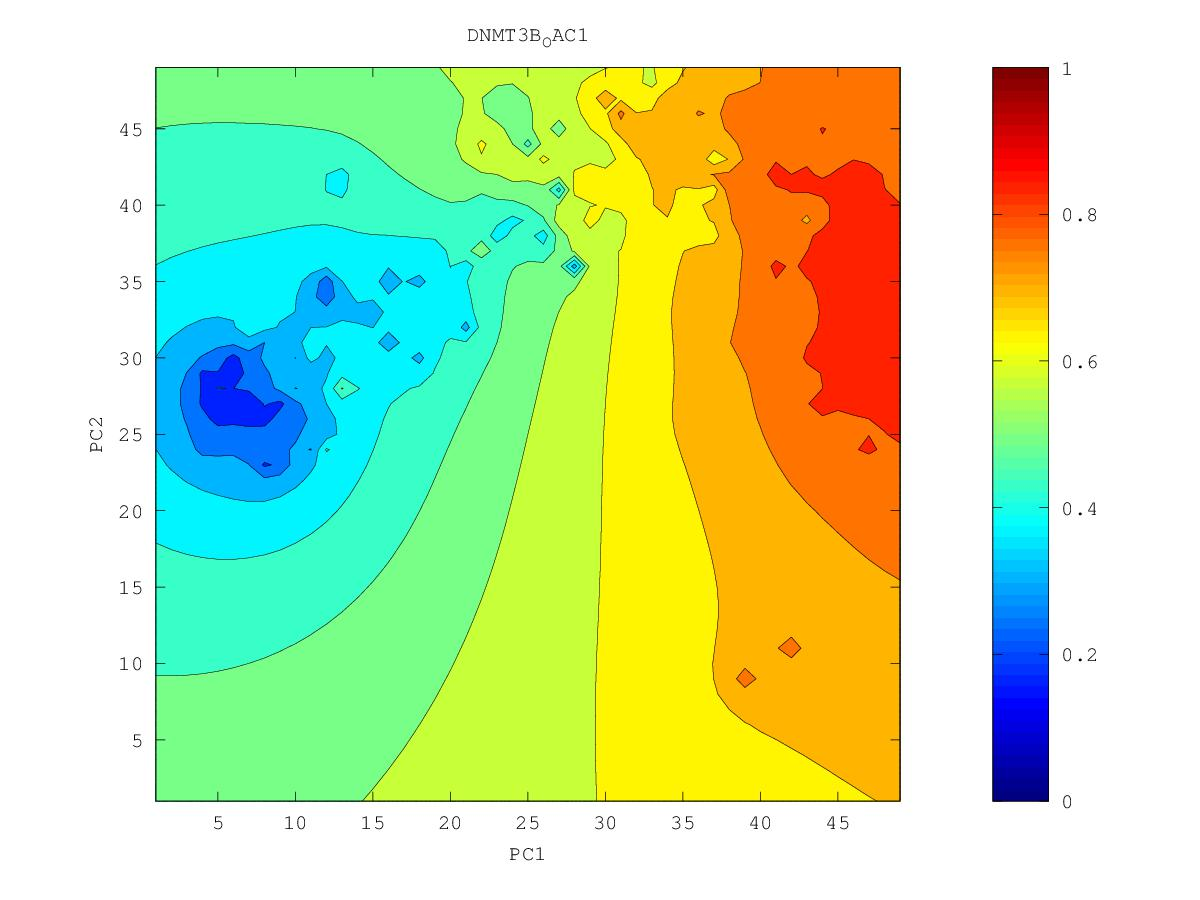

Source data for this figure (header and first rows):
0.767936183761, 0.774550092279, 0.781495301873, 0.788728423843, 0.796194801067, 0.803899519118, 0.811869097261, 0.819611584461, 0.826378596788, 0.834456603534, 0.852657588872, 0.860850803587, 0.861459163923, 0.884752437027, 0.876991025739, 0.872793318593, 0.879499593083, 0.875795134466, 0.862229673755, 0.854845891799, 0.849941904244, 0.84745332805, 0.849865730599, 0.849320429191
0.7687, 0.7759, 0.7836, 0.7918, 0.8002, 0.8089, 0.8188, 0.8308, 0.8342, 0.8378, 0.8469, 0.8549, 0.8601, 0.8674, 0.8756, 0.8784, 0.8826, 0.8659, 0.8597, 0.8591, 0.8524, 0.8456, 0.8414, 0.8373
0.7693, 0.7771, 0.7857, 0.7952, 0.8052, 0.8147, 0.8262, 0.8503, 0.842, 0.8407, 0.8483, 0.8624, 0.8677, 0.8639, 0.8665, 0.8833, 0.8738, 0.8628, 0.8619, 0.8676, 0.8561, 0.8478, 0.8397, 0.8333
0.7694, 0.7779, 0.7876, 0.7993, 0.8145, 0.8237, 0.8319, 0.8697, 0.8472, 0.8437, 0.8511, 0.8769, 0.892, 0.8659, 0.8644, 0.9003, 0.8639, 0.8617, 0.8796, 0.856, 0.8583, 0.8714, 0.8416, 0.8306
0.7691, 0.778, 0.7886, 0.8023, 0.8244, 0.8322, 0.8285, 0.8362, 0.845, 0.8471, 0.8484, 0.8678, 0.887, 0.8764, 0.8674, 0.8537, 0.8512, 0.8831, 0.8552, 0.8602, 0.8487, 0.8502, 0.838, 0.8275
0.7684, 0.7774, 0.7881, 0.8024, 0.8359, 0.8284, 0.8261, 0.8305, 0.8424, 0.8231, 0.8201, 0.8438, 0.8494, 0.85, 0.8443, 0.8381, 0.8362, 0.8382, 0.8424, 0.8455, 0.8351, 0.833, 0.856, 0.8275
0.768, 0.7762, 0.7861, 0.799, 0.8174, 0.8299, 0.831, 0.8361, 0.84, 0.7982, 0.7505, 0.8264, 0.8325, 0.8472, 0.8295, 0.8246, 0.8224, 0.8231, 0.8314, 0.84, 0.8218, 0.8204, 0.8304, 0.8223
0.7703, 0.775, 0.7833, 0.7949, 0.8097, 0.8209, 0.8265, 0.8335, 0.8378, 0.8137, 0.7961, 0.8057, 0.8156, 0.823, 0.819, 0.8133, 0.8099, 0.8091, 0.8105, 0.8101, 0.8064, 0.8056, 0.8134, 0.8079
0.7849, 0.773, 0.7803, 0.7924, 0.8083, 0.816, 0.8249, 0.8703, 0.821, 0.7901, 0.7952, 0.797, 0.8033, 0.8515, 0.8287, 0.804, 0.798, 0.7967, 0.7962, 0.7942, 0.7915, 0.7896, 0.7884, 0.7847
0.7635, 0.767, 0.7768, 0.7931, 0.827, 0.8114, 0.8186, 0.8037, 0.785, 0.78, 0.8007, 0.7885, 0.7882, 0.7953, 0.7987, 0.7895, 0.7858, 0.7874, 0.79, 0.7833, 0.7783, 0.7751, 0.7725, 0.769
0.7491, 0.7592, 0.775, 0.79, 0.7997, 0.7805, 0.7745, 0.792, 0.8029, 0.8174, 0.8012, 0.7772, 0.77, 0.7711, 0.7725, 0.7722, 0.7726, 0.7794, 0.8248, 0.7731, 0.7656, 0.7622, 0.7598, 0.7569
0.738, 0.7496, 0.7712, 0.7777, 0.7743, 0.7515, 0.7042, 0.7784, 0.8038, 0.7659, 0.7601, 0.748, 0.7475, 0.751, 0.7543, 0.7572, 0.7596, 0.7614, 0.7619, 0.7565, 0.7521, 0.7501, 0.7498, 0.7488
0.7263, 0.7374, 0.7512, 0.7585, 0.7501, 0.7262, 0.6607, 0.7695, 0.6694, 0.7218, 0.7035, 0.6769, 0.7219, 0.7325, 0.7386, 0.7465, 0.7563, 0.7479, 0.7433, 0.7402, 0.7382, 0.7384, 0.7443, 0.7588
0.7131, 0.7245, 0.7423, 0.7715, 0.74, 0.7377, 0.7413, 0.7557, 0.6952, 0.6916, 0.6902, 0.6852, 0.707, 0.7168, 0.7233, 0.7342, 0.7643, 0.7339, 0.7273, 0.7247, 0.7237, 0.725, 0.7329, 0.7568
0.6967, 0.7091, 0.7303, 0.735, 0.7301, 0.733, 0.7387, 0.7443, 0.6887, 0.6587, 0.6916, 0.6946, 0.6989, 0.7032, 0.7072, 0.712, 0.7155, 0.7133, 0.7105, 0.709, 0.7085, 0.7093, 0.7116, 0.713
0.6716, 0.6834, 0.7206, 0.7239, 0.7203, 0.7244, 0.7281, 0.7427, 0.7136, 0.7213, 0.6934, 0.6899, 0.6895, 0.6898, 0.691, 0.6927, 0.6941, 0.6941, 0.6935, 0.693, 0.6928, 0.6931, 0.6936, 0.6933
0.6268, 0.6114, 0.685, 0.7036, 0.7136, 0.737, 0.721, 0.7049, 0.6983, 0.6965, 0.6844, 0.6844, 0.6807, 0.6756, 0.6744, 0.6749, 0.6757, 0.6763, 0.6766, 0.6768, 0.6771, 0.6774, 0.6775, 0.6772
0.6381, 0.6473, 0.6794, 0.7006, 0.7121, 0.7432, 0.6934, 0.6823, 0.6764, 0.6693, 0.6623, 0.6954, 0.6709, 0.6585, 0.6566, 0.6568, 0.6578, 0.6589, 0.6599, 0.6607, 0.6614, 0.662, 0.6623, 0.6623
0.6408, 0.6616, 0.6858, 0.7841, 0.7396, 0.6691, 0.6503, 0.6604, 0.6592, 0.6482, 0.617, 0.6079, 0.6359, 0.6366, 0.6366, 0.6378, 0.6397, 0.6416, 0.6432, 0.6447, 0.6458, 0.6468, 0.6475, 0.6479
0.6308, 0.6673, 0.7345, 0.6857, 0.6664, 0.6249, 0.5988, 0.6567, 0.6563, 0.6368, 0.6147, 0.6033, 0.6125, 0.6126, 0.614, 0.6175, 0.621, 0.6241, 0.6265, 0.6286, 0.6303, 0.6317, 0.6328, 0.6337
0.6128, 0.6478, 0.6755, 0.6527, 0.6319, 0.6003, 0.6258, 0.6508, 0.6477, 0.6299, 0.6562, 0.6119, 0.5934, 0.5799, 0.5864, 0.5958, 0.6021, 0.6065, 0.6098, 0.6125, 0.6147, 0.6166, 0.6182, 0.6196
0.601, 0.6205, 0.627, 0.6192, 0.6058, 0.5843, 0.6254, 0.6358, 0.6443, 0.6117, 0.5988, 0.6041, 0.575, 0.3294, 0.555, 0.5748, 0.5836, 0.5891, 0.5931, 0.5964, 0.5991, 0.6015, 0.6036, 0.6055
0.5934, 0.6029, 0.6035, 0.5908, 0.5327, 0.5952, 0.6066, 0.5942, 0.4077, 0.5711, 0.5971, 0.5238, 0.5178, 0.5244, 0.5428, 0.5575, 0.5662, 0.572, 0.5764, 0.5801, 0.5834, 0.5863, 0.5889, 0.5913
0.5882, 0.5899, 0.5868, 0.5821, 0.5944, 0.5849, 0.6479, 0.5902, 0.5547, 0.5348, 0.4893, 0.3996, 0.4569, 0.5135, 0.5314, 0.5421, 0.5495, 0.5549, 0.5595, 0.5635, 0.5673, 0.5708, 0.5741, 0.577
0.5833, 0.5777, 0.5644, 0.5591, 0.5536, 0.4767, 0.5861, 0.5796, 0.5463, 0.5021, 0.4408, 0.4552, 0.4851, 0.5057, 0.5185, 0.5265, 0.5322, 0.537, 0.5417, 0.5463, 0.5508, 0.5551, 0.559, 0.5626
0.5789, 0.5686, 0.5281, 0.5058, 0.5575, 0.5662, 0.6046, 0.5904, 0.5362, 0.4828, 0.412, 0.4532, 0.4826, 0.4971, 0.5046, 0.5093, 0.5131, 0.5171, 0.5221, 0.5279, 0.5336, 0.5389, 0.5437, 0.5481
0.5763, 0.5684, 0.556, 0.5557, 0.5735, 0.5972, 0.5967, 0.5655, 0.5266, 0.482, 0.4523, 0.3938, 0.4809, 0.4868, 0.4873, 0.4885, 0.4896, 0.4923, 0.4991, 0.5078, 0.5157, 0.5224, 0.5282, 0.5334
0.5746, 0.5699, 0.5664, 0.5686, 0.5825, 0.6484, 0.6241, 0.5571, 0.5187, 0.4416, 0.4603, 0.4853, 0.5258, 0.4664, 0.4604, 0.4608, 0.4574, 0.453, 0.4687, 0.4862, 0.4973, 0.5057, 0.5126, 0.5186
0.5722, 0.5688, 0.5666, 0.5674, 0.5731, 0.5833, 0.5729, 0.5447, 0.5175, 0.4923, 0.4821, 0.4869, 0.487, 0.4008, 0.4295, 0.4192, 0.4078, 0.34, 0.438, 0.4662, 0.4792, 0.4888, 0.4969, 0.5039
0.5689, 0.5654, 0.5627, 0.5609, 0.5599, 0.5571, 0.5477, 0.5318, 0.5135, 0.4961, 0.4815, 0.4678, 0.4503, 0.433, 0.4245, 0.4119, 0.4088, 0.4227, 0.4359, 0.449, 0.4605, 0.4716, 0.4813, 0.4892
0.5647, 0.5608, 0.557, 0.5532, 0.5489, 0.5427, 0.5334, 0.5209, 0.5063, 0.4905, 0.4728, 0.4473, 0.3832, 0.406, 0.3943, 0.4085, 0.4167, 0.422, 0.4244, 0.4235, 0.4361, 0.4537, 0.466, 0.4749
0.5601, 0.5556, 0.5509, 0.5457, 0.5396, 0.5321, 0.5227, 0.5113, 0.498, 0.4828, 0.4643, 0.4378, 0.399, 0.3899, 0.3474, 0.3949, 0.4079, 0.4104, 0.4053, 0.3432, 0.4036, 0.4377, 0.4521, 0.4614
0.5553, 0.5503, 0.5447, 0.5385, 0.5313, 0.523, 0.5132, 0.5021, 0.4896, 0.4752, 0.4576, 0.4343, 0.3982, 0.3656, 0.3683, 0.3833, 0.3953, 0.3934, 0.3776, 0.3883, 0.4088, 0.4285, 0.4405, 0.4486
0.5506, 0.545, 0.5387, 0.5317, 0.5236, 0.5144, 0.504, 0.4928, 0.481, 0.4679, 0.4522, 0.4316, 0.3992, 0.3685, 0.3397, 0.3706, 0.3805, 0.3783, 0.3356, 0.3879, 0.4099, 0.4226, 0.4306, 0.4362
0.546, 0.54, 0.5331, 0.5254, 0.5163, 0.5058, 0.4939, 0.4817, 0.4708, 0.4601, 0.4473, 0.4312, 0.4122, 0.3949, 0.3822, 0.3736, 0.3335, 0.365, 0.3821, 0.3956, 0.4099, 0.4197, 0.4224, 0.4233
0.5417, 0.5353, 0.528, 0.5196, 0.5096, 0.4973, 0.4814, 0.4634, 0.4549, 0.4511, 0.4424, 0.4293, 0.4135, 0.3971, 0.3827, 0.3709, 0.3571, 0.3686, 0.3831, 0.3946, 0.4137, 0.4342, 0.4165, 0.4074
0.5379, 0.5312, 0.5236, 0.5148, 0.5041, 0.4901, 0.4679, 0.4073, 0.4212, 0.4422, 0.4379, 0.4261, 0.4095, 0.3879, 0.3646, 0.3526, 0.3591, 0.3705, 0.3767, 0.3824, 0.4071, 0.5043, 0.4013, 0.3811
0.5344, 0.5276, 0.52, 0.5111, 0.5004, 0.4867, 0.4666, 0.4319, 0.431, 0.4406, 0.4356, 0.4237, 0.4055, 0.3735, 0.257, 0.2399, 0.3376, 0.3663, 0.3706, 0.3429, 0.3602, 0.3745, 0.3653, 0.3433
0.5315, 0.5247, 0.5171, 0.5084, 0.4985, 0.4866, 0.4726, 0.4584, 0.4498, 0.4443, 0.4359, 0.4236, 0.4064, 0.381, 0.3482, 0.3294, 0.349, 0.3653, 0.3826, 0.3876, 0.3116, 0.3441, 0.3307, 0.3109
0.5289, 0.5222, 0.5149, 0.5067, 0.4975, 0.4873, 0.4765, 0.4658, 0.4564, 0.4475, 0.4376, 0.4255, 0.411, 0.3942, 0.3779, 0.3676, 0.365, 0.3626, 0.3536, 0.2977, 0.3265, 0.3678, 0.2819, 0.2582
0.5268, 0.5203, 0.5132, 0.5054, 0.497, 0.4879, 0.4784, 0.4688, 0.4594, 0.4498, 0.4395, 0.4282, 0.4156, 0.4026, 0.3904, 0.3808, 0.3731, 0.3609, 0.3407, 0.3203, 0.3151, 0.3136, 0.2154, 0.2602
0.5251, 0.5187, 0.5119, 0.5045, 0.4966, 0.4882, 0.4795, 0.4705, 0.4612, 0.4517, 0.4415, 0.4307, 0.4193, 0.4077, 0.3967, 0.3878, 0.384, 0.3817, 0.2984, 0.3067, 0.2908, 0.2715, 0.2378, 0.2042
0.5237, 0.5175, 0.5109, 0.5039, 0.4964, 0.4885, 0.4802, 0.4716, 0.4626, 0.4533, 0.4434, 0.433, 0.4221, 0.4109, 0.4, 0.3904, 0.3884, 0.429, 0.3281, 0.2734, 0.2461, 0.2457, 0.1665, 0.2053
0.5225, 0.5166, 0.5102, 0.5035, 0.4963, 0.4888, 0.4809, 0.4726, 0.4639, 0.4548, 0.4452, 0.4351, 0.4244, 0.4133, 0.4016, 0.3896, 0.3769, 0.3566, 0.3129, 0.2077, 0.2028, 0.2312, 0.1647, 0.2148
0.5217, 0.5159, 0.5098, 0.5033, 0.4964, 0.4892, 0.4816, 0.4736, 0.4653, 0.4565, 0.4472, 0.4373, 0.4268, 0.4156, 0.4033, 0.3895, 0.3727, 0.3492, 0.314, 0.266, 0.228, 0.2321, 0.2109, 0.2101
0.5211, 0.5155, 0.5095, 0.5033, 0.4967, 0.4898, 0.4825, 0.4748, 0.4668, 0.4583, 0.4493, 0.4397, 0.4295, 0.4184, 0.4061, 0.3921, 0.3753, 0.3541, 0.3271, 0.2933, 0.2195, 0.2238, 0.2218, 0.2528
0.5207, 0.5152, 0.5095, 0.5035, 0.4972, 0.4905, 0.4835, 0.4762, 0.4685, 0.4603, 0.4517, 0.4425, 0.4327, 0.422, 0.4102, 0.397, 0.3817, 0.3639, 0.3432, 0.32, 0.297, 0.2828, 0.282, 0.2929
0.5205, 0.5152, 0.5097, 0.5039, 0.4979, 0.4915, 0.4848, 0.4778, 0.4704, 0.4626, 0.4544, 0.4457, 0.4364, 0.4264, 0.4155, 0.4035, 0.3903, 0.3757, 0.36, 0.3442, 0.3306, 0.3219, 0.3203, 0.3252
0.5205, 0.5154, 0.5101, 0.5046, 0.4987, 0.4927, 0.4863, 0.4796, 0.4726, 0.4652, 0.4575, 0.4493, 0.4406, 0.4314, 0.4215, 0.4109, 0.3996, 0.3878, 0.3758, 0.3646, 0.3554, 0.3495, 0.348, 0.3507
